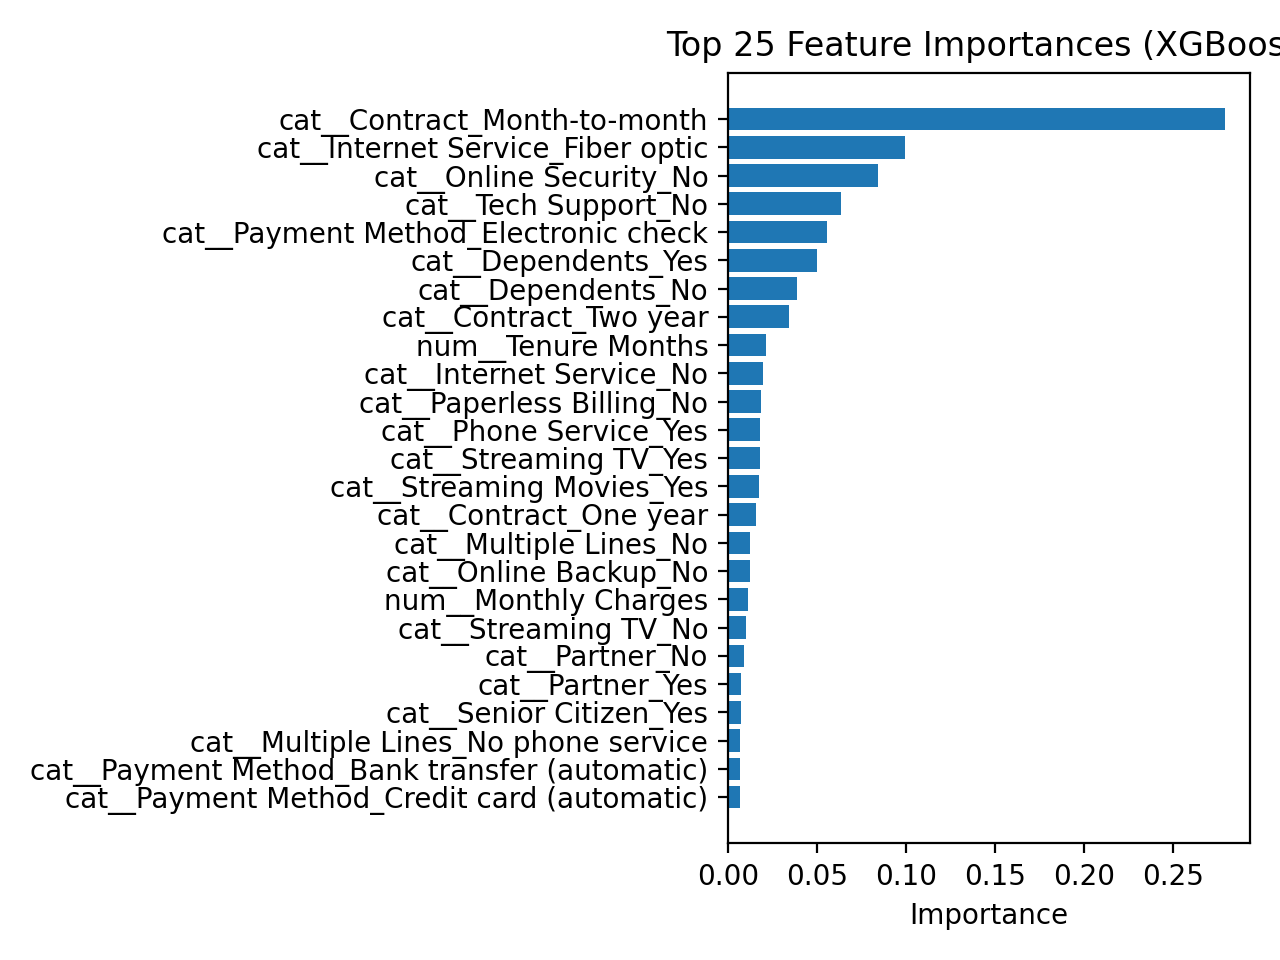

Values plotted in this chart, from the file beside it:
feature, importance
cat__Contract_Month-to-month, 0.2792
cat__Internet Service_Fiber optic, 0.0993
cat__Online Security_No, 0.08451
cat__Tech Support_No, 0.06336
cat__Payment Method_Electronic check, 0.05578
cat__Dependents_Yes, 0.05036
cat__Dependents_No, 0.03865
cat__Contract_Two year, 0.03453
num__Tenure Months, 0.02173
cat__Internet Service_No, 0.01994
cat__Paperless Billing_No, 0.0188
cat__Phone Service_Yes, 0.01813
cat__Streaming TV_Yes, 0.01794
cat__Streaming Movies_Yes, 0.01738
cat__Contract_One year, 0.0158
cat__Multiple Lines_No, 0.0125
cat__Online Backup_No, 0.01243
num__Monthly Charges, 0.01123
cat__Streaming TV_No, 0.01051
cat__Partner_No, 0.009229
cat__Partner_Yes, 0.007315
cat__Senior Citizen_Yes, 0.007258
cat__Multiple Lines_No phone service, 0.006931
cat__Payment Method_Bank transfer (autom…, 0.006863
cat__Payment Method_Credit card (automat…, 0.006726
